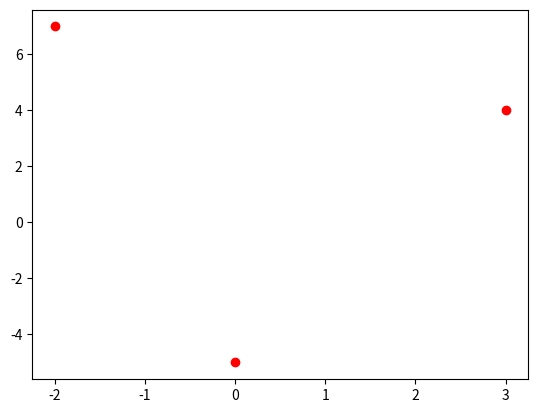

This figure's Python source:
import matplotlib.pyplot as plt
class Punto:
    def __init__(self,x,y):
        self.X = x
        self.Y = y
    def mostrarPunto(self):
         print("El punto es(", self.X, ",", self.Y, ")")
    
    
    def dibujarPunto(self):
        plt.scatter(self.X, self.Y, color='red')
        plt.show()
        
# Crear un objeto de la clase Punto con las coordenadas (3, 4)
mi_punto1 = Punto(3, 4)

# Crear otro objeto de la clase Punto con las coordenadas (-2, 7)
mi_punto2 = Punto(-2, 7)

# Crear un tercer objeto de la clase Punto con las coordenadas (0, -5)
mi_punto3 = Punto(0, -5)

# Llamar al método dibujarPunto para graficar los puntos
mi_punto1.dibujarPunto()
mi_punto2.dibujarPunto()
mi_punto3.dibujarPunto()

# Llamar al método mostrarPunto para imprimir las coordenadas del punto.
mi_punto1.mostrarPunto() # Salida: "El punto es( 3 , 4 )"
mi_punto2.mostrarPunto() # Salida: "El punto es( -2 , 7 )"
mi_punto3.mostrarPunto() # Salida: "El punto es( 0 , 5 )"